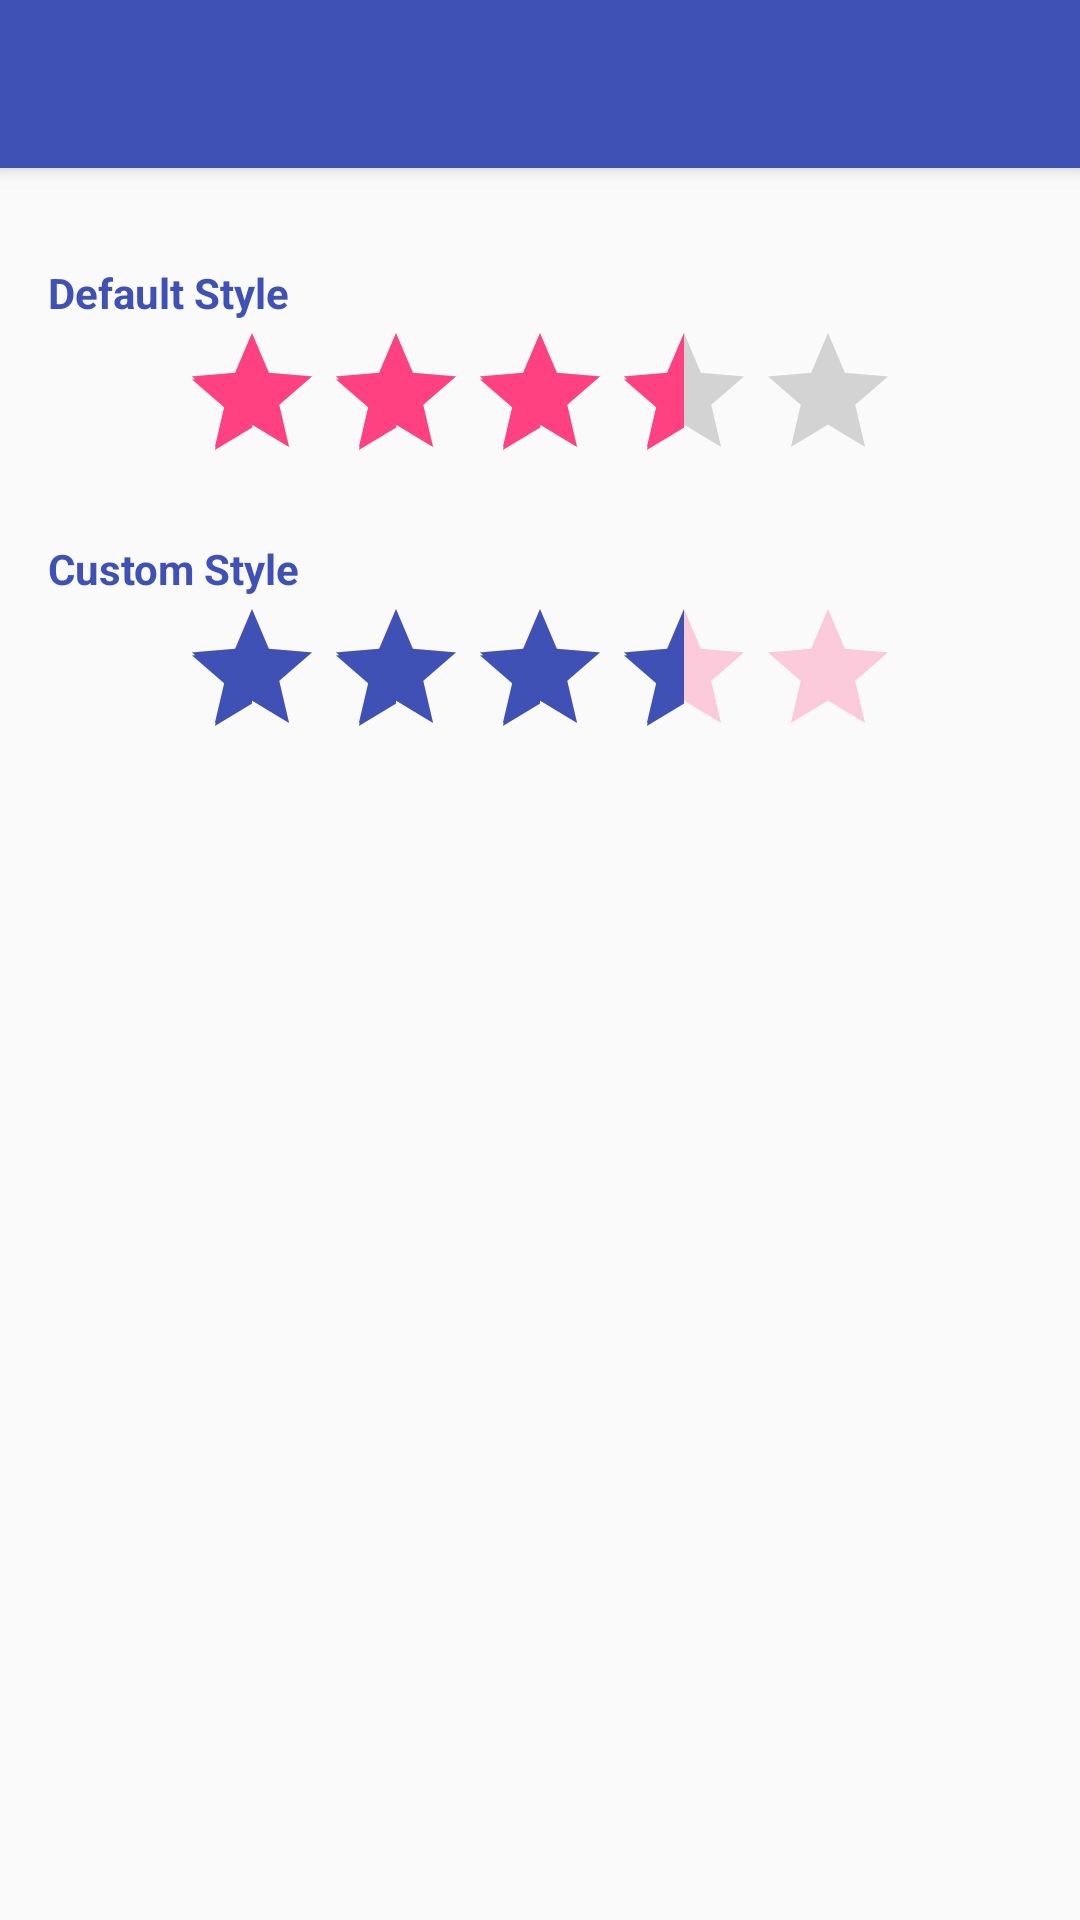

Produce the Android XML layout that renders to this screen, including the resource entries it uses.
<!-- AndroidManifest.xml: application theme AppTheme.NoActionBar -->
<!-- res/layout/activity_rating.xml -->
<?xml version="1.0" encoding="utf-8"?>
<android.support.design.widget.CoordinatorLayout xmlns:android="http://schemas.android.com/apk/res/android"
    xmlns:app="http://schemas.android.com/apk/res-auto"
    android:id="@+id/coordinatorLayout"
    android:layout_width="match_parent"
    android:layout_height="match_parent"
    android:fitsSystemWindows="true">

    <include
        android:id="@+id/appbar"
        layout="@layout/appbar" />

    
    <LinearLayout
        android:layout_width="match_parent"
        android:layout_height="wrap_content"
        android:gravity="center_horizontal"
        android:orientation="vertical"
        android:padding="@dimen/first_line_margin"
        app:layout_behavior="@string/appbar_scrolling_view_behavior">

        <TextView
            style="@style/Label"
            android:text="@string/default_style" />

        <RatingBar
            android:layout_width="wrap_content"
            android:layout_height="wrap_content"
            android:numStars="5"
            android:rating="3.5"
            android:stepSize="0.5" />

        <TextView
            style="@style/Label"
            android:text="@string/custom_style" />

        <RatingBar
            android:layout_width="wrap_content"
            android:layout_height="wrap_content"
            android:numStars="5"
            android:rating="3.5"
            android:stepSize="0.5"
            android:theme="@style/AppTheme.AppRating" />
    </LinearLayout>

</android.support.design.widget.CoordinatorLayout>
<!-- res/layout/appbar.xml (included above) -->
<?xml version="1.0" encoding="utf-8"?>
<android.support.design.widget.AppBarLayout
        android:id="@+id/appbarLayout"
        android:layout_width="match_parent"
        android:layout_height="?attr/actionBarSize"
        android:theme="@style/ThemeOverlay.AppCompat.Dark.ActionBar"
        xmlns:android="http://schemas.android.com/apk/res/android"
        xmlns:app="http://schemas.android.com/apk/res-auto">

    <android.support.v7.widget.Toolbar
            android:id="@+id/toolbar"
            android:layout_height="?attr/actionBarSize"
            android:layout_width="match_parent"
            android:minHeight="?attr/actionBarSize"
            android:background="?attr/colorPrimary"
            app:elevation="4dp"
            android:theme="@style/ThemeOverlay.AppCompat.Dark.ActionBar"
            app:popupTheme="@style/ThemeOverlay.AppCompat.Light">

    </android.support.v7.widget.Toolbar>

</android.support.design.widget.AppBarLayout>
<!-- resources referenced by this layout -->
<resources>
  <dimen name="first_line_margin">16dp</dimen>
  <string name="custom_style">Custom Style</string>
  <string name="default_style">Default Style</string>
  <style name="AppTheme.AppRating">
          <item name="colorControlNormal">@color/colorAccent</item>
          <item name="colorControlActivated">@color/colorPrimary</item>
      </style>
  <style name="Label">
          <item name="android:layout_width">match_parent</item>
          <item name="android:layout_height">wrap_content</item>
          <item name="android:textStyle">bold</item>
          <item name="android:textColor">@color/colorPrimary</item>
          <item name="android:layout_marginTop">@dimen/first_line_margin</item>
      </style>
  <style name="AppTheme.NoActionBar">
          <item name="windowActionBar">false</item>
          <item name="windowNoTitle">true</item>
      </style>
  <color name="colorAccent">#FF4081</color>
  <color name="colorPrimary">#3F51B5</color>
</resources>
